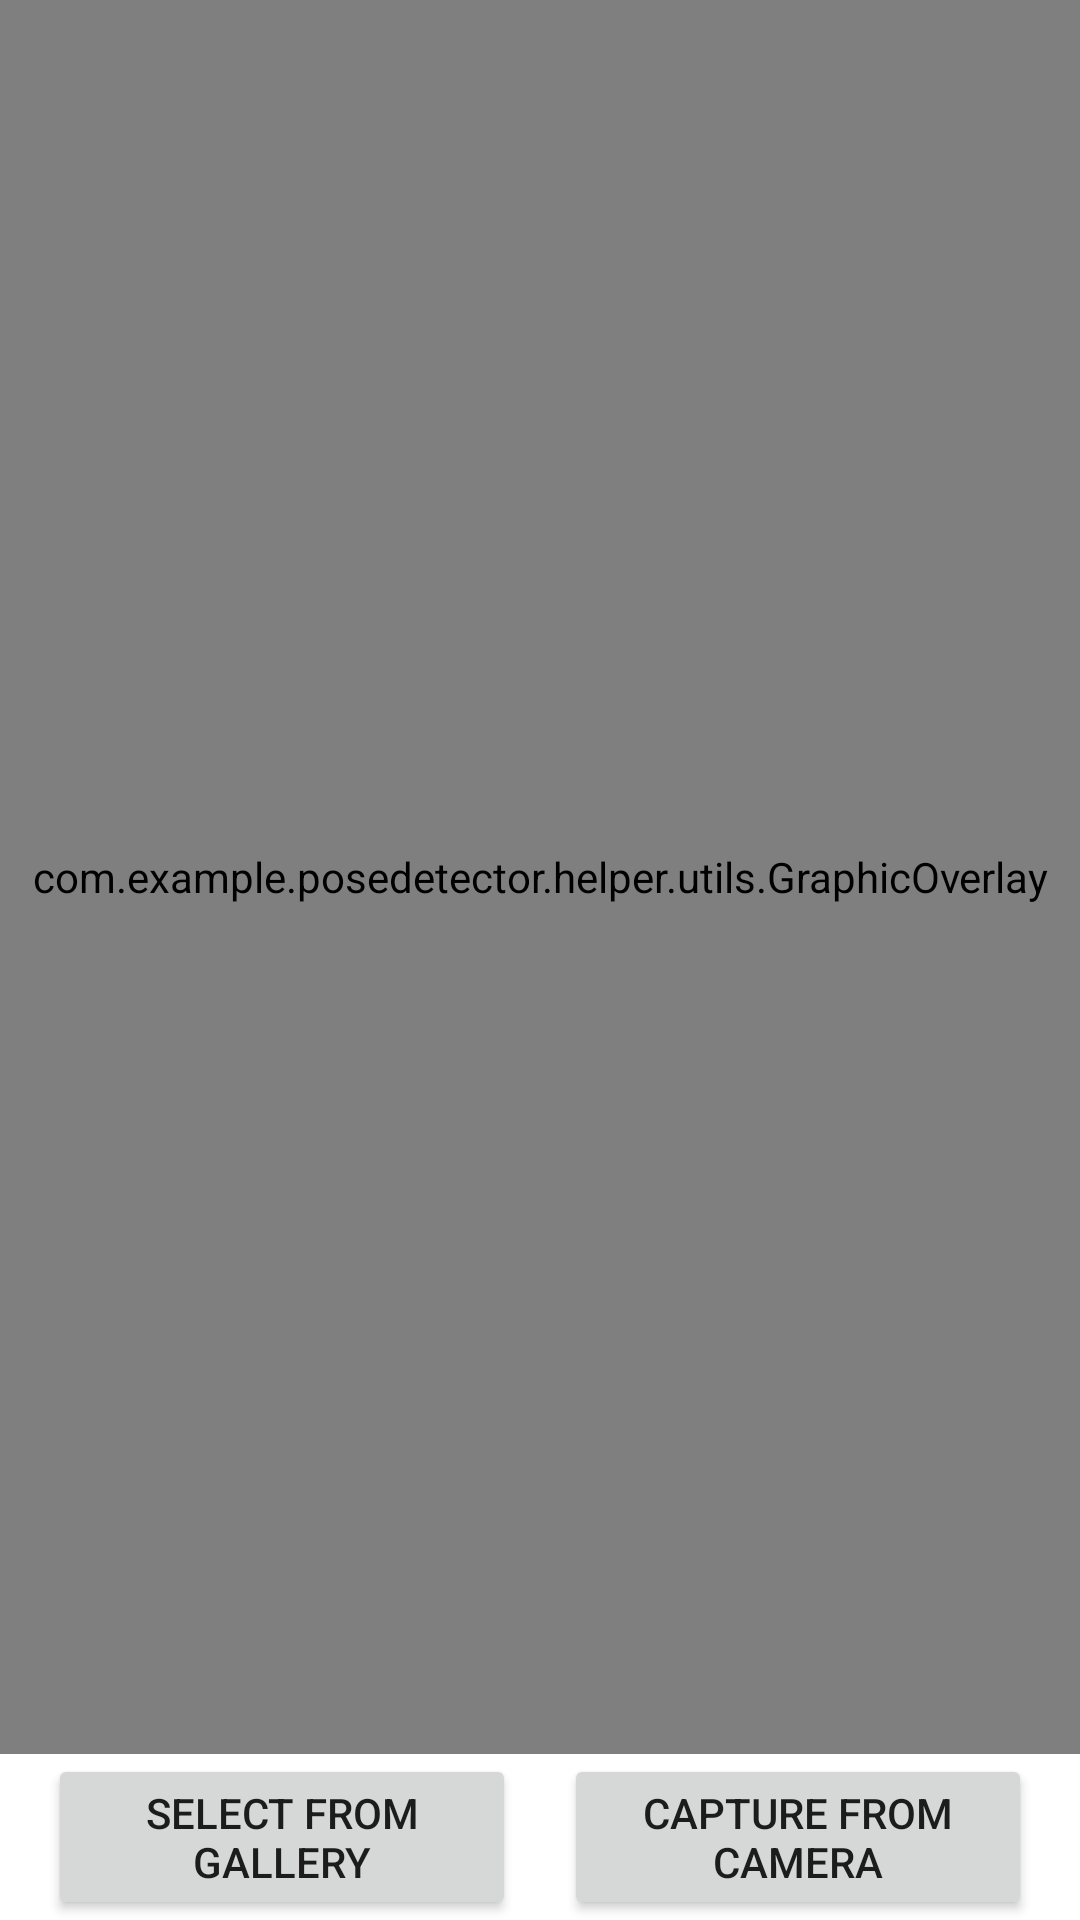

The Android layout XML behind this screen, and the referenced resources:
<!-- AndroidManifest.xml: application theme Theme.PoseDetector -->
<!-- res/layout/activity_start_detection.xml -->
<?xml version="1.0" encoding="utf-8"?>
<layout xmlns:android="http://schemas.android.com/apk/res/android"
    xmlns:app="http://schemas.android.com/apk/res-auto"
    xmlns:tools="http://schemas.android.com/tools">


    <androidx.constraintlayout.widget.ConstraintLayout
        android:layout_width="match_parent"
        android:layout_height="match_parent"
        tools:context=".StartDetectionActivity">

        <ImageView
            android:id="@+id/preview_image"
            android:layout_width="match_parent"
            android:layout_height="0dp"
            app:layout_constraintBottom_toTopOf="@id/btn_capture_from_camera"
            app:layout_constraintEnd_toEndOf="parent"
            app:layout_constraintStart_toStartOf="parent"
            app:layout_constraintTop_toTopOf="parent" />

        <com.example.posedetector.helper.utils.GraphicOverlay
            android:id="@+id/graphic_overlay"
            android:layout_width="0dp"
            android:layout_height="0dp"
            app:layout_constraintBottom_toBottomOf="@id/preview_image"
            app:layout_constraintLeft_toLeftOf="@id/preview_image"
            app:layout_constraintRight_toRightOf="@id/preview_image"
            app:layout_constraintTop_toTopOf="@id/preview_image" />

        <Button
            android:id="@+id/btn_select_from_gallery"
            android:layout_width="0dp"
            android:layout_height="wrap_content"
            android:layout_marginStart="16dp"
            android:layout_marginEnd="8dp"
            android:text="Select From Gallery"
            app:layout_constraintBottom_toBottomOf="parent"
            app:layout_constraintEnd_toStartOf="@id/btn_capture_from_camera"
            app:layout_constraintStart_toStartOf="parent"
            app:layout_constraintTop_toBottomOf="@id/preview_image" />

        <Button
            android:id="@+id/btn_capture_from_camera"
            android:layout_width="0dp"
            android:layout_height="wrap_content"
            android:layout_marginStart="8dp"
            android:layout_marginEnd="16dp"
            android:text="Capture from Camera"
            app:layout_constraintBottom_toBottomOf="parent"
            app:layout_constraintEnd_toEndOf="parent"
            app:layout_constraintStart_toEndOf="@id/btn_select_from_gallery"
            app:layout_constraintTop_toBottomOf="@id/preview_image" />

    </androidx.constraintlayout.widget.ConstraintLayout>
</layout>
<!-- resources referenced by this layout -->
<resources>
  <style name="Theme.PoseDetector" parent="Theme.MaterialComponents.DayNight.DarkActionBar">
          
          <item name="colorPrimary">@color/purple_500</item>
          <item name="colorPrimaryVariant">@color/purple_700</item>
          <item name="colorOnPrimary">@color/white</item>
          
          <item name="colorSecondary">@color/teal_200</item>
          <item name="colorSecondaryVariant">@color/teal_700</item>
          <item name="colorOnSecondary">@color/black</item>
          
          <item name="android:statusBarColor" tools:targetApi="l">?attr/colorPrimaryVariant</item>
          
      </style>
  <!-- not gathered from this repository: default colours our renderer supplied (Android Studio template values) -->
  <color name="purple_500">#FF6200EE</color>
  <color name="purple_700">#FF3700B3</color>
  <color name="teal_200">#FF03DAC5</color>
  <color name="teal_700">#FF018786</color>
  <color name="black">#FF000000</color>
  <color name="white">#FFFFFFFF</color>
</resources>
